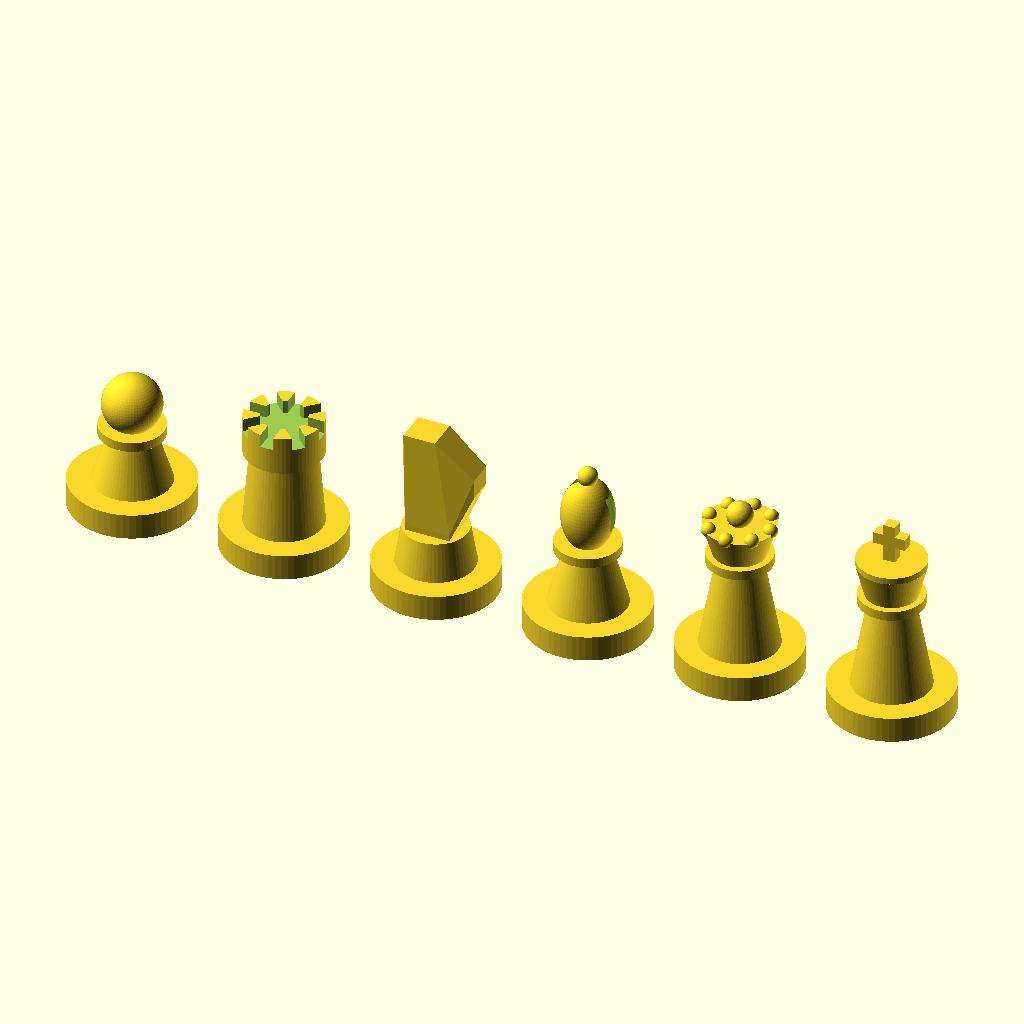
Cell 1: rendered with the file's own defaults.
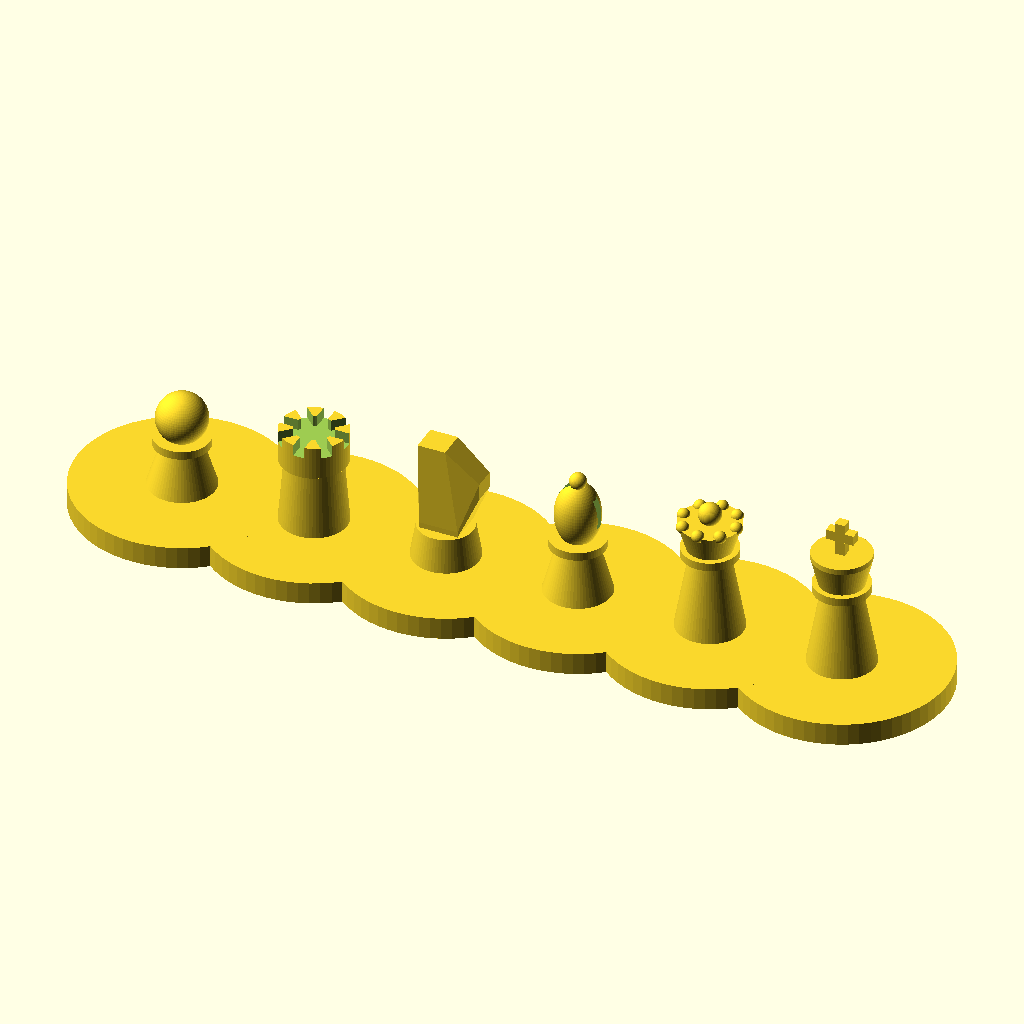
Cell 2: the same model with base_d = 38.
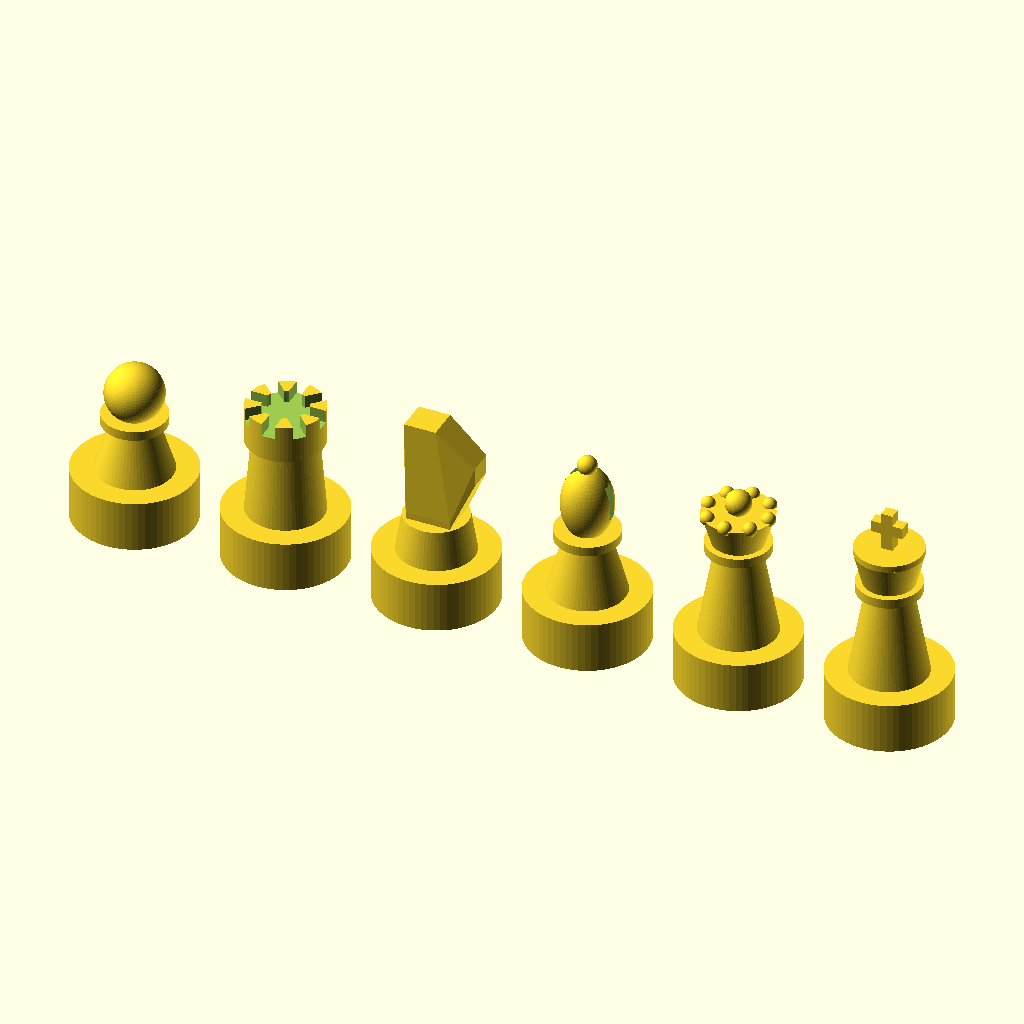
Cell 3: base_h = 8 (everything else at default).
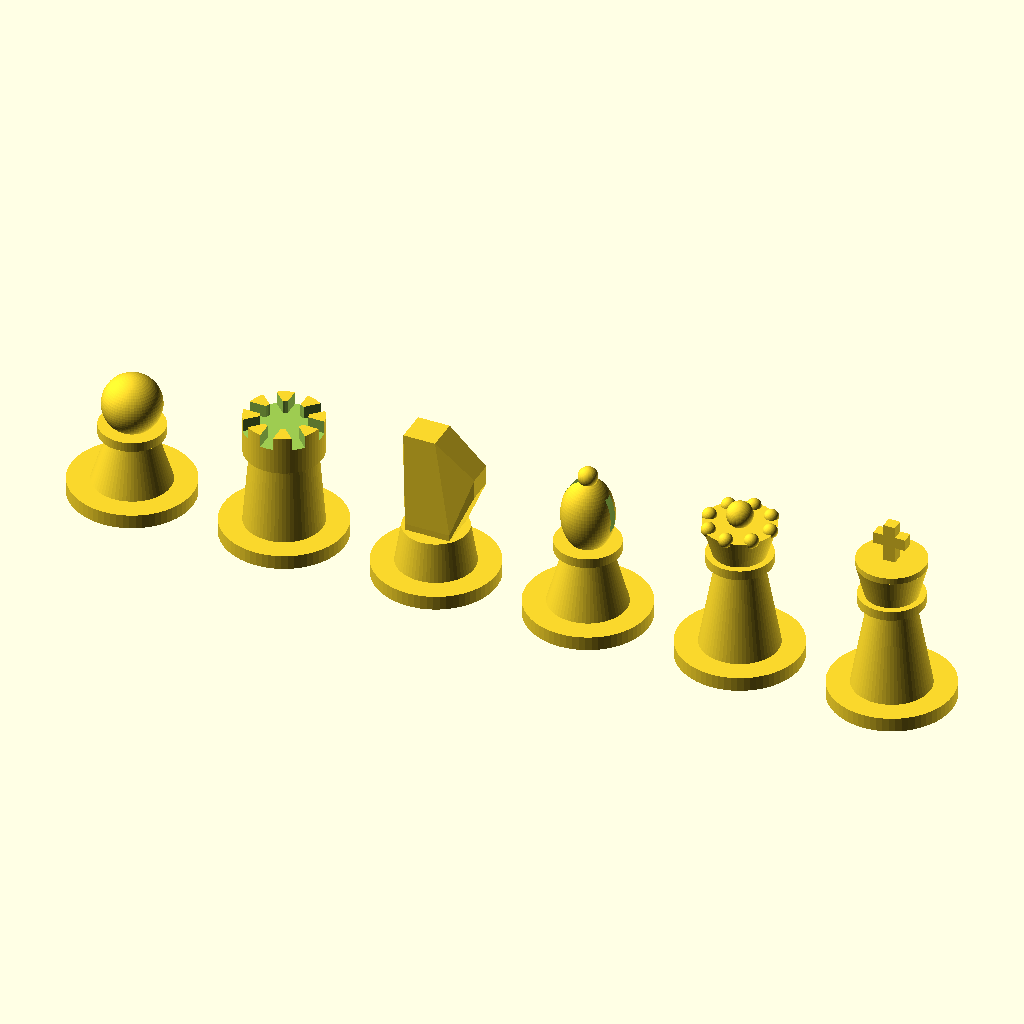
Cell 4 — washer_d set to 32.8, the other parameters unchanged.
The same orthographic view direction (rotation 55°, 0°, 25°; colour scheme Cornfield) for every cell, with the view re-fitted per cell, so scale and position can differ between cells.
OpenSCAD source file cad/pieces.scad:
// Slim chess pieces for the robotic chessboard (OpenSCAD).
//
// The base is 19 mm across: 0.475 of a 40 mm square, so pieces slide
// between each other and the planner never has to move a blocker.
// Glue a steel M8 washer (16 mm across, 1.6 mm thick) into the pocket under
// each base for the electromagnet to grab. A felt pad over it is optional
// (the funded build has none; see docs/BOM.md).
//
// Export one piece:  openscad -D 'piece="knight"' -o knight.stl pieces.scad
// Preview all six:   leave piece = "set"
// Print: 0.2 mm layers, 15-20% infill. Print 2 extra queens for promotions.

piece = "set"; // pawn, rook, knight, bishop, queen, king, or set

base_d = 19;
base_h = 4;
washer_d = 16.4; // M8 washer plus clearance
washer_h = 1.8;
$fn = 64;

module base() {
  difference() {
    cylinder(d = base_d, h = base_h);
    translate([0, 0, -0.01]) cylinder(d = washer_d, h = washer_h + 0.01);
  }
}

module stem(h, d_bottom = 12, d_top = 7) {
  translate([0, 0, base_h]) cylinder(d1 = d_bottom, d2 = d_top, h = h);
}

module collar(z, d = 10) {
  translate([0, 0, z]) cylinder(d = d, h = 1.5);
}

module pawn() {
  stem(8);
  collar(base_h + 8);
  translate([0, 0, base_h + 13]) sphere(d = 9);
}

module rook() {
  stem(12, 12, 10);
  translate([0, 0, base_h + 12]) difference() {
    cylinder(d = 12, h = 6);
    translate([0, 0, 4]) cylinder(d = 7, h = 3);
    for (a = [0, 45, 90, 135]) rotate([0, 0, a]) translate([-7, -1, 4]) cube([14, 2, 3]);
  }
}

module knight() {
  stem(6, 12, 10);
  translate([0, 0, base_h + 6]) hull() {
    translate([-3.5, -3, 0]) cube([7, 6, 1]);
    translate([-4, -2.5, 12]) cube([5, 5, 4]);
    translate([3, -2, 8]) cube([4, 4, 3]);
  }
}

module bishop() {
  stem(9);
  collar(base_h + 9);
  difference() {
    translate([0, 0, base_h + 15]) scale([1, 1, 1.5]) sphere(d = 8);
    translate([0, 0, base_h + 16]) rotate([0, 35, 0]) translate([-5, -0.75, 0]) cube([10, 1.5, 4]);
  }
  translate([0, 0, base_h + 21.5]) sphere(d = 3);
}

module queen() {
  stem(14);
  collar(base_h + 14);
  translate([0, 0, base_h + 15.5]) cylinder(d1 = 8, d2 = 11, h = 5);
  for (i = [0 : 7]) rotate([0, 0, i * 45]) translate([4.8, 0, base_h + 20.5]) sphere(d = 2.2);
  translate([0, 0, base_h + 22]) sphere(d = 4);
}

module king() {
  stem(14);
  collar(base_h + 14);
  translate([0, 0, base_h + 15.5]) cylinder(d1 = 8, d2 = 10.5, h = 5);
  translate([0, 0, base_h + 20.5]) cylinder(d = 10.5, h = 1);
  translate([-0.9, -0.9, base_h + 21.5]) cube([1.8, 1.8, 6]);
  translate([-2.5, -0.9, base_h + 24]) cube([5, 1.8, 1.8]);
}

module chess_piece(name) {
  base();
  if (name == "pawn") pawn();
  else if (name == "rook") rook();
  else if (name == "knight") knight();
  else if (name == "bishop") bishop();
  else if (name == "queen") queen();
  else if (name == "king") king();
}

if (piece == "set") {
  names = ["pawn", "rook", "knight", "bishop", "queen", "king"];
  for (i = [0 : len(names) - 1]) translate([i * 24, 0, 0]) chess_piece(names[i]);
} else {
  chess_piece(piece);
}
Customizer parameters (derived from the source; name, type, default, range or options):
piece: string, default "set"
base_d: number, default 19
base_h: number, default 4
washer_d: number, default 16.4
washer_h: number, default 1.8
